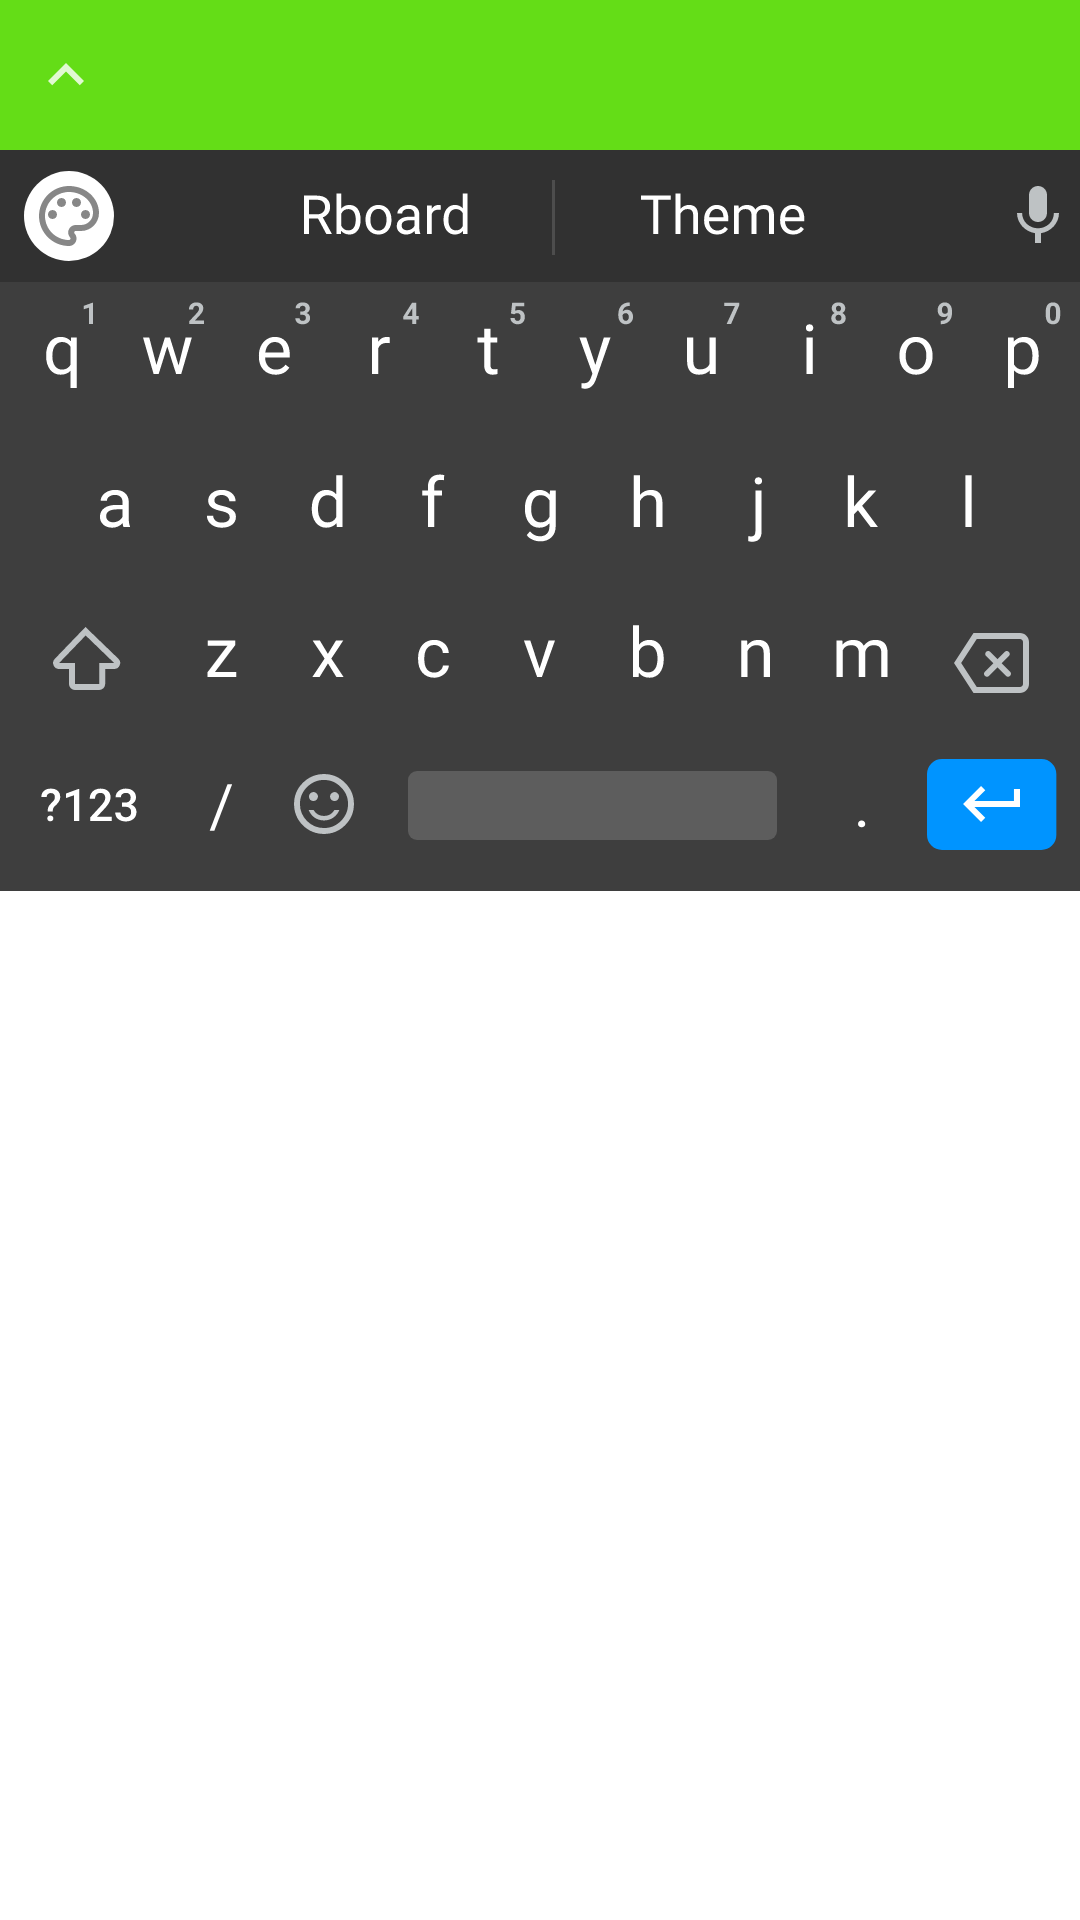

The Android layout XML behind this screen, and the referenced resources:
<!-- AndroidManifest.xml: application theme BaseTheme -->
<!-- res/layout/bottom_sheet.xml -->
<?xml version="1.0" encoding="utf-8"?>
<LinearLayout
        xmlns:android="http://schemas.android.com/apk/res/android"
        xmlns:app="http://schemas.android.com/apk/res-auto"
        android:elevation="7dp"
        android:focusable="true"
        android:id="@+id/bottom_sheet"
        android:layout_width="match_parent"
        android:layout_height="wrap_content"
        android:orientation="vertical"
        app:behavior_hideable="true"
        app:behavior_peekHeight="50dp"
        app:layout_behavior="com.google.android.material.bottomsheet.BottomSheetBehavior">

    <FrameLayout
            android:id="@+id/ll"
            android:elevation="12dp"
            android:focusable="true"
            android:background="@color/colorAccent"
            android:orientation="vertical"
            android:layout_width="match_parent"
            android:layout_height="50dp">

        <LinearLayout
                android:padding="5dp"
                android:gravity="start|center_vertical"
                android:orientation="horizontal"
                android:layout_width="match_parent"
                android:layout_height="match_parent">

            <ImageView
                    android:src="@drawable/ic_arrow_up"
                    android:layout_margin="5dp"
                    android:layout_width="wrap_content"
                    android:layout_height="wrap_content"
                    android:id="@+id/bottomSheetArrow"/>

            <TextView
                    android:text="Keyboard"
                    android:textColor="?android:attr/windowBackground"
                    android:layout_marginStart="15dp"
                    android:layout_width="wrap_content"
                    android:layout_height="wrap_content"
                    android:textSize="18sp"/>
        </LinearLayout>

        <ProgressBar
                style="?android:attr/progressBarStyleHorizontal"
                android:max="1000"
                android:progressBackgroundTint="@color/colorAccent"
                android:progressTint="@color/whiteSemi"
                android:layout_width="match_parent"
                android:layout_height="4dp"
                android:layout_marginTop="2dp"
                android:id="@+id/progressBarBottomSheet"
                android:layout_gravity="bottom"/>
    </FrameLayout>

    <ImageView
            android:elevation="12dp"
            android:layout_width="match_parent"
            android:layout_height="wrap_content"
            android:id="@+id/keyboard"
            android:scaleType="fitStart"
            android:src="@drawable/dummy_keyboard"
            app:layout_constraintTop_toTopOf="parent"
            app:layout_constraintStart_toStartOf="parent"
            app:layout_constraintEnd_toEndOf="parent"/>
</LinearLayout>
<!-- resources referenced by this layout -->
<resources>
  <color name="colorAccent">#64DD17</color>
  <color name="whiteSemi">#CDFFFFFF</color>
  <!-- drawable dummy_keyboard: vector/xml drawable (drawable, 42786 chars, omitted) -->
  <!-- drawable ic_arrow_up (drawable) -->
  <vector xmlns:android="http://schemas.android.com/apk/res/android" android:height="24dp"
          android:tint="#FFFFFF" android:viewportHeight="24.0"
          android:viewportWidth="24.0" android:width="24dp">
      <path android:fillColor="@color/whiteSemi"
            android:pathData="M7.41,15.41L12,10.83l4.59,4.58L18,14l-6,-6 -6,6z"/>
  </vector>
  <style name="BaseTheme">
          <item name="android:windowBackground">@android:color/transparent</item>
      </style>
</resources>
